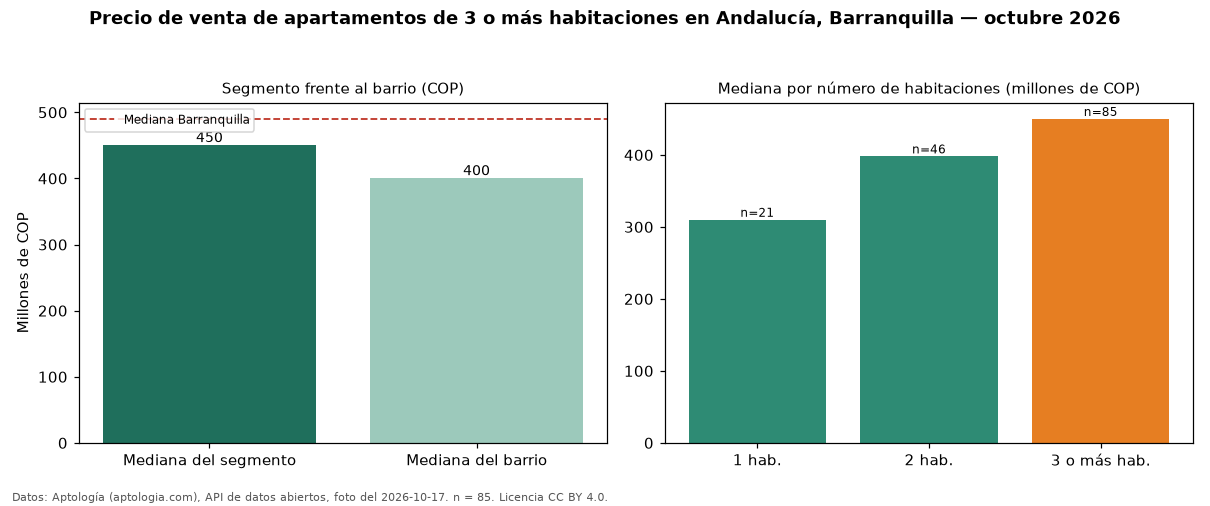

Source data for this figure (header and first rows):
seccion, metrica, valor_cop, n
precio, mediana, 450000000, 85
habitaciones, 1, 310000000, 21
habitaciones, 2, 398000000, 46
habitaciones, 3+, 450000000, 85
barrio, mediana_barrio_todos_los_tamanos, 400000000, 152
ciudad, mediana_ciudad, 490000000, 
fuente, fecha_foto, 2026-10-17, 
fuente, atribucion, https://www.aptologia.com/venta/barranqu…, 
